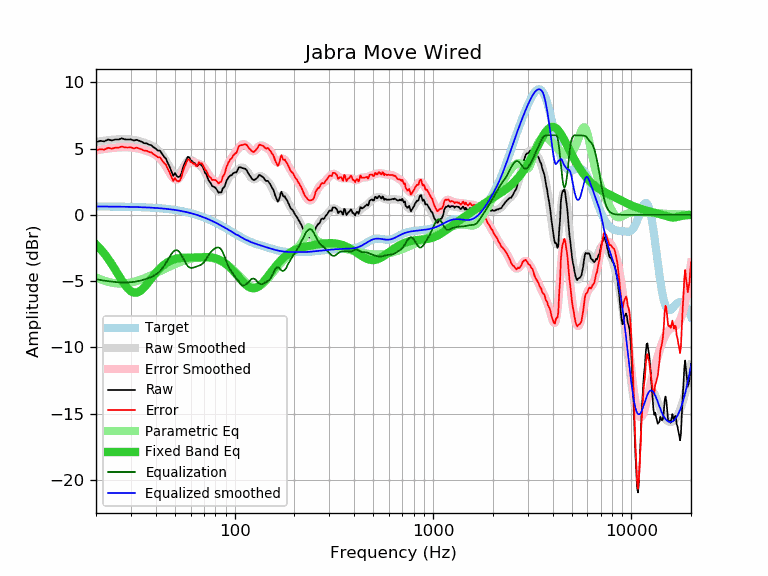

Source data for this figure (header and first rows):
frequency, raw, error, smoothed, error_smoothed, equalization, parametric_eq, equalized_raw, equalized_smoothed, target
20, 5.48, 4.85, 5.49, 4.86, -4.86, -2.23, 0.62, 0.63, 0.63
21, 5.58, 4.95, 5.54, 4.91, -4.91, -2.56, 0.67, 0.63, 0.63
22, 5.54, 4.91, 5.59, 4.96, -4.96, -2.92, 0.58, 0.63, 0.63
23, 5.68, 5.05, 5.63, 5.00, -5.00, -3.30, 0.68, 0.62, 0.62
24, 5.61, 4.99, 5.66, 5.04, -5.04, -3.71, 0.57, 0.62, 0.62
25, 5.68, 5.06, 5.68, 5.06, -5.06, -4.13, 0.62, 0.62, 0.62
26, 5.68, 5.06, 5.70, 5.08, -5.08, -4.55, 0.60, 0.62, 0.62
27, 5.77, 5.16, 5.70, 5.09, -5.09, -4.94, 0.68, 0.61, 0.61
28, 5.69, 5.08, 5.70, 5.10, -5.10, -5.29, 0.59, 0.61, 0.61
29, 5.68, 5.07, 5.69, 5.09, -5.09, -5.57, 0.59, 0.60, 0.60
30, 5.69, 5.09, 5.67, 5.08, -5.08, -5.76, 0.61, 0.60, 0.60
31, 5.60, 5.00, 5.65, 5.05, -5.05, -5.86, 0.55, 0.59, 0.59
32, 5.66, 5.07, 5.61, 5.02, -5.02, -5.87, 0.64, 0.59, 0.59
33, 5.58, 5.00, 5.56, 4.98, -4.98, -5.79, 0.60, 0.58, 0.58
34, 5.51, 4.93, 5.51, 4.93, -4.93, -5.65, 0.57, 0.57, 0.57
35, 5.40, 4.83, 5.45, 4.88, -4.88, -5.46, 0.52, 0.57, 0.57
36, 5.39, 4.83, 5.38, 4.82, -4.82, -5.25, 0.57, 0.56, 0.56
37, 5.29, 4.74, 5.31, 4.76, -4.76, -5.03, 0.53, 0.55, 0.55
38, 5.25, 4.71, 5.22, 4.68, -4.68, -4.80, 0.56, 0.54, 0.54
39, 5.10, 4.57, 5.13, 4.60, -4.60, -4.59, 0.50, 0.53, 0.53
40, 4.99, 4.47, 5.02, 4.50, -4.50, -4.39, 0.49, 0.52, 0.52
41, 4.85, 4.34, 4.89, 4.38, -4.38, -4.21, 0.46, 0.51, 0.51
42, 4.84, 4.34, 4.74, 4.24, -4.24, -4.05, 0.60, 0.50, 0.50
43, 4.61, 4.12, 4.55, 4.07, -4.07, -3.90, 0.54, 0.48, 0.48
44, 4.39, 3.92, 4.33, 3.86, -3.86, -3.77, 0.52, 0.47, 0.47
45, 4.24, 3.78, 4.09, 3.64, -3.64, -3.66, 0.60, 0.45, 0.45
46, 3.91, 3.47, 3.84, 3.40, -3.40, -3.57, 0.51, 0.44, 0.44
47, 3.63, 3.20, 3.59, 3.16, -3.16, -3.49, 0.47, 0.42, 0.42
48, 3.29, 2.88, 3.36, 2.95, -2.95, -3.43, 0.34, 0.41, 0.41
49, 2.94, 2.55, 3.17, 2.78, -2.78, -3.37, 0.16, 0.39, 0.39
50, 3.15, 2.78, 3.05, 2.68, -2.68, -3.33, 0.47, 0.37, 0.37
51, 2.93, 2.58, 3.01, 2.66, -2.66, -3.30, 0.27, 0.35, 0.35
52, 2.85, 2.52, 3.05, 2.72, -2.72, -3.28, 0.13, 0.33, 0.33
53, 2.90, 2.59, 3.17, 2.86, -2.86, -3.26, 0.04, 0.31, 0.31
54, 3.17, 2.88, 3.34, 3.05, -3.05, -3.25, 0.11, 0.28, 0.28
55, 3.60, 3.34, 3.54, 3.28, -3.28, -3.24, 0.32, 0.26, 0.26
56, 3.89, 3.65, 3.75, 3.51, -3.51, -3.24, 0.38, 0.24, 0.24
57, 4.13, 3.92, 3.92, 3.71, -3.71, -3.23, 0.42, 0.21, 0.21
58, 4.37, 4.18, 4.05, 3.86, -3.86, -3.23, 0.50, 0.19, 0.19
59, 4.33, 4.17, 4.12, 3.96, -3.96, -3.23, 0.37, 0.16, 0.16
60, 4.12, 3.99, 4.13, 4.00, -4.00, -3.23, 0.11, 0.13, 0.13
61, 4.05, 3.95, 4.10, 4.00, -4.00, -3.23, 0.04, 0.10, 0.10
62, 3.91, 3.84, 4.05, 3.98, -3.98, -3.23, -0.07, 0.07, 0.07
63, 3.90, 3.86, 3.98, 3.94, -3.94, -3.22, -0.04, 0.04, 0.04
64, 3.70, 3.69, 3.91, 3.90, -3.90, -3.22, -0.20, 0.01, 0.01
65, 3.68, 3.70, 3.85, 3.87, -3.87, -3.21, -0.19, -0.02, -0.02
66, 3.92, 3.97, 3.78, 3.84, -3.84, -3.21, 0.08, -0.06, -0.06
67, 3.79, 3.88, 3.71, 3.80, -3.80, -3.20, -0.01, -0.09, -0.09
68, 3.77, 3.89, 3.62, 3.75, -3.75, -3.20, 0.02, -0.12, -0.12
69, 3.62, 3.78, 3.51, 3.67, -3.67, -3.19, -0.05, -0.16, -0.16
70, 3.41, 3.60, 3.37, 3.56, -3.56, -3.19, -0.16, -0.20, -0.20
71, 3.13, 3.36, 3.20, 3.44, -3.44, -3.19, -0.31, -0.23, -0.23
72, 3.08, 3.35, 3.03, 3.30, -3.30, -3.19, -0.22, -0.27, -0.27
73, 2.80, 3.11, 2.85, 3.15, -3.15, -3.19, -0.36, -0.31, -0.31
74, 2.58, 2.92, 2.67, 3.02, -3.02, -3.19, -0.44, -0.35, -0.35
75, 2.47, 2.85, 2.51, 2.89, -2.89, -3.20, -0.42, -0.38, -0.38
76, 2.36, 2.78, 2.36, 2.79, -2.79, -3.21, -0.43, -0.42, -0.42
77, 2.16, 2.62, 2.23, 2.70, -2.70, -3.22, -0.54, -0.46, -0.46
78, 2.14, 2.64, 2.12, 2.62, -2.62, -3.24, -0.49, -0.50, -0.50
79, 2.09, 2.63, 2.02, 2.56, -2.56, -3.26, -0.48, -0.54, -0.54
... 553 more rows
